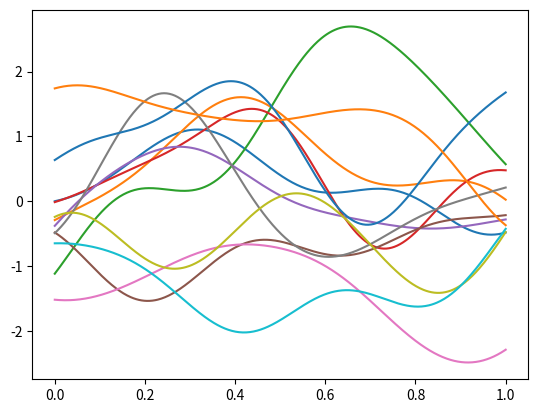

This figure's Python source:
import numpy as np
import matplotlib as mpl
import matplotlib.pyplot as plt
from scipy.spatial.distance import cdist

# kernel functions
def SEKernel(x, y, param):
    """ Squared exponential kernel
    input:
      x,y: input vectors
      param: parameters (sigma,theta)
    output:
      covariance matrix cov(x,y)
    """
    sigma2, theta = param[0], param[1]
    dist = cdist(x, y)/theta
    return sigma2*np.exp(-0.5*dist**2)

def matern52Kernel(x, y, param):
    """Matern 5/2 kernel
    input:
      x,y: input vectors
      param: parameters (sigma,theta)
    output:
      covariance matrix cov(x,y)
    """
    sigma2, theta = param[0], param[1]
    dist = cdist(x, y)/theta
    return sigma2*(1+np.sqrt(5)*np.abs(dist)+(5/3)*dist**2)*np.exp(-np.sqrt(5)*np.abs(dist))

def matern32Kernel(x, y, param):
    """Matern 3/2 kernel
    input:
      x,y: input vectors
      param: parameters (sigma,theta)
    output:
      covariance matrix cov(x,y)
    """
    sigma2, theta = param[0], param[1]
    dist = cdist(x, y)/theta
    return sigma2*(1+np.sqrt(3)*np.abs(dist))*np.exp(-np.sqrt(3)*np.abs(dist))

def exponentialKernel(x, y, param):
    """Exponential kernel
    input:
      x,y: input vectors
      param: parameters (sigma,theta)
    output:
      covariance matrix cov(x,y)
    """
    sigma2, theta = param[0], param[1]
    dist = cdist(x, y)/theta
    return sigma2*np.exp(-np.abs(dist))


# function for generating GP samples
jitter = 1e-10  # small number to ensure numerical stability (eigenvalues of K can decay rapidly)
def sample(mu, var, jitter, N):
    """Generate N samples from a multivariate Gaussian \mathcal{N}(mu, var)"""
    L = np.linalg.cholesky(var + jitter*np.eye(var.shape[0])) # cholesky decomposition (square root) of covariance matrix
    f_post = mu + np.dot(L, np.random.normal(size=(var.shape[1], N)))
    return f_post

# Simulating GP samples
# GP params
param = [1, 0.2] # parameters of the GP
x = np.linspace(0, 1, 500).reshape(-1,1) # vector of inputs

# Conditional GP samples
nsamples = 12
K = SEKernel(x, x, param)
np.random.seed(9) # (10, 1), (12, 9), 
samples = sample(0.*x, K, jitter, N=nsamples)

# plot
plt.plot(x, samples);
# plt.scatter(X, Y, color = "black"); plt.axis('off')
# plt.savefig(r'GPsamples.pdf', bbox_inches='tight', dpi=300);
